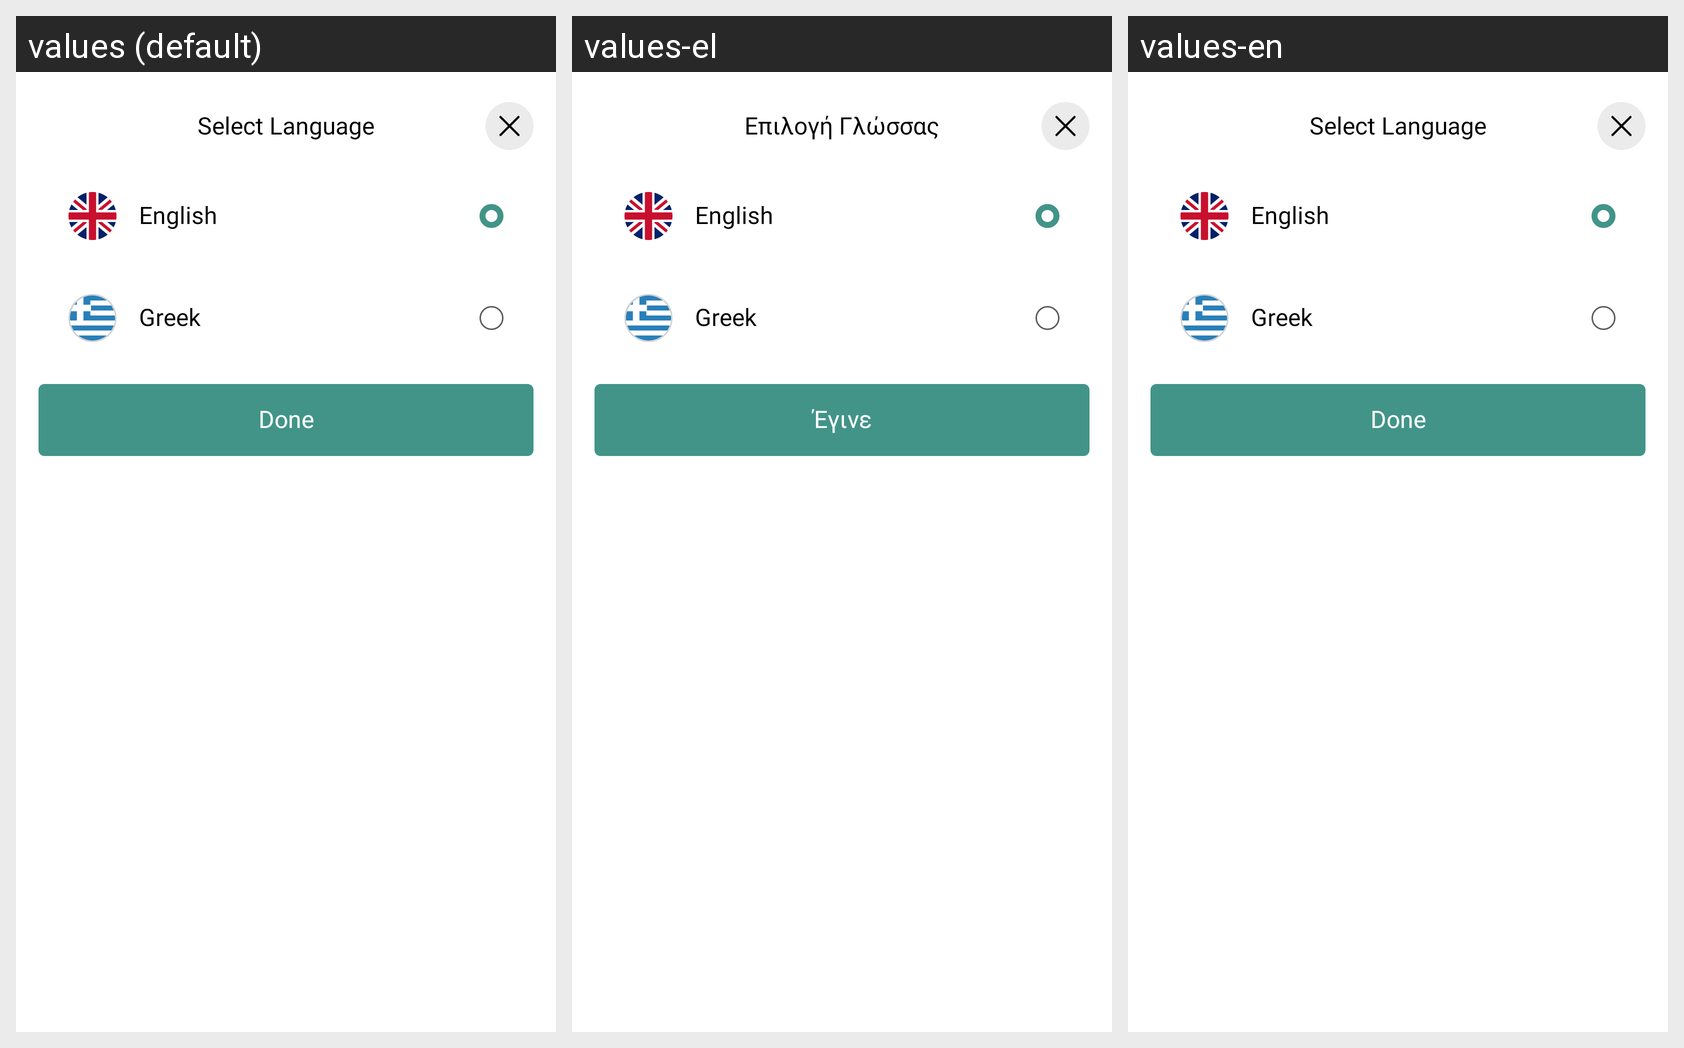

The Android screen above is rendered under several locales of the same app. Produce the string resources it draws, with the default and per-locale values.
Android screen res/layout/language_bottom.xml rendered under 3 locales, left to right: values (default), values-el, values-en. Device: Nexus 5 (rendered at 1080×1920; each locale shown at half size, 540×960, under a caption strip naming it); theme Theme.PlanOutAndroid.
Strings drawn on this screen, with the default value and each locale's value (text and hints the layout hard-codes, and strings that could not be matched under every locale, appear in the picture but are not listed):

select_language
  values: Select Language
  values-el: Επιλογή Γλώσσας
  values-en: Select Language

done
  values: Done
  values-el: Έγινε
  values-en: Done
